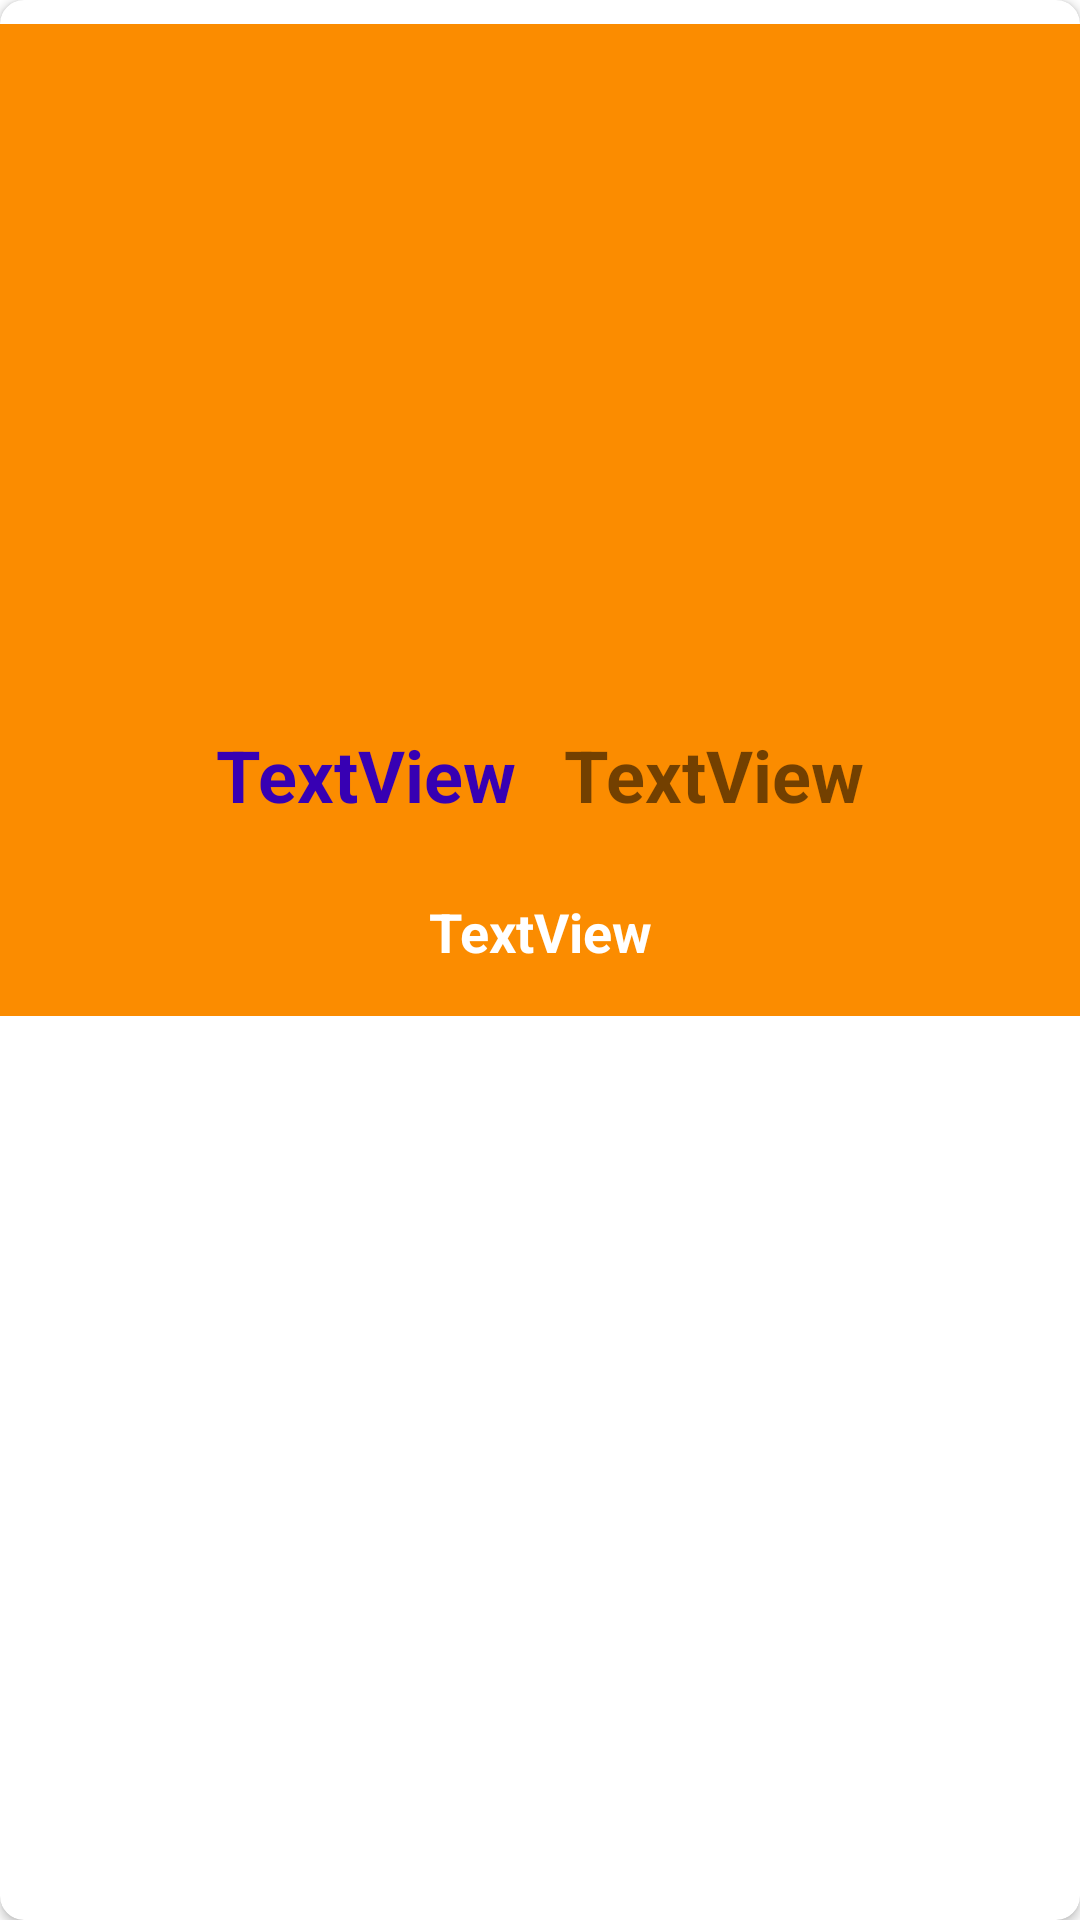

The Android layout XML behind this screen, and the referenced resources:
<!-- AndroidManifest.xml: application theme Theme.NeEksikNeFazla -->
<!-- res/layout/client_product_tasarim.xml -->
<?xml version="1.0" encoding="utf-8"?>

<androidx.cardview.widget.CardView xmlns:android="http://schemas.android.com/apk/res/android"
    xmlns:app="http://schemas.android.com/apk/res-auto"
    xmlns:tools="http://schemas.android.com/tools"
    android:id="@+id/cardViewProduct"
    android:layout_width="match_parent"
    android:layout_height="wrap_content"
    android:layout_marginStart="20dp"
    android:layout_marginLeft="20dp"
    android:layout_marginEnd="20dp"
    android:layout_marginRight="20dp"
    app:cardCornerRadius="8dp">

    <androidx.constraintlayout.widget.ConstraintLayout
        android:layout_width="match_parent"
        android:layout_height="wrap_content"
        android:layout_marginTop="8dp"
        android:background="#fb8c00">

        <ImageView
            android:id="@+id/imageViewProduct"
            android:layout_width="178dp"
            android:layout_height="178dp"
            android:layout_marginTop="32dp"
            android:scaleType="centerCrop"
            app:layout_constraintEnd_toEndOf="parent"
            app:layout_constraintStart_toStartOf="parent"
            app:layout_constraintTop_toTopOf="parent"
            app:srcCompat="@drawable/ic_launcher_foreground" />

        <TextView
            android:id="@+id/textView49"
            android:layout_width="wrap_content"
            android:layout_height="wrap_content"
            android:layout_marginStart="130dp"
            android:layout_marginLeft="130dp"
            android:layout_marginTop="24dp"
            android:layout_marginEnd="8dp"
            android:layout_marginRight="8dp"
            android:text="TextView"
            android:textColor="@color/purple_700"
            android:textSize="24sp"
            android:textStyle="bold"
            app:layout_constraintEnd_toStartOf="@+id/textView51"
            app:layout_constraintStart_toStartOf="parent"
            app:layout_constraintTop_toBottomOf="@+id/imageViewProduct" />

        <TextView
            android:id="@+id/textView50"
            android:layout_width="wrap_content"
            android:layout_height="wrap_content"
            android:layout_marginTop="24dp"
            android:layout_marginBottom="16dp"
            android:text="TextView"
            android:textColor="@color/white"
            android:textSize="18sp"
            android:textStyle="bold"
            app:layout_constraintBottom_toBottomOf="parent"
            app:layout_constraintEnd_toEndOf="parent"
            app:layout_constraintStart_toStartOf="parent"
            app:layout_constraintTop_toBottomOf="@+id/textView49" />

        <TextView
            android:id="@+id/textView51"
            android:layout_width="wrap_content"
            android:layout_height="wrap_content"
            android:layout_marginStart="8dp"
            android:layout_marginLeft="8dp"
            android:layout_marginTop="24dp"
            android:layout_marginEnd="130dp"
            android:layout_marginRight="130dp"
            android:text="TextView"
            android:textSize="24sp"
            android:textStyle="bold"
            app:layout_constraintEnd_toEndOf="parent"
            app:layout_constraintStart_toEndOf="@+id/textView49"
            app:layout_constraintTop_toBottomOf="@+id/imageViewProduct" />

    </androidx.constraintlayout.widget.ConstraintLayout>
</androidx.cardview.widget.CardView>
<!-- resources referenced by this layout -->
<resources>
  <style name="Theme.NeEksikNeFazla" parent="Theme.MaterialComponents.DayNight.DarkActionBar">
          
          <item name="colorPrimary">#D96000</item>
          <item name="colorPrimaryVariant">#D96000</item>
          <item name="colorOnPrimary">@color/white</item>
          
          <item name="colorSecondary">@color/teal_200</item>
          <item name="colorSecondaryVariant">@color/teal_700</item>
          <item name="colorOnSecondary">@color/black</item>
          
          <item name="android:statusBarColor" tools:targetApi="l">?attr/colorPrimaryVariant</item>
          
      </style>
  <!-- not gathered from this repository: default colours our renderer supplied (Android Studio template values) -->
  <color name="purple_700">#FF3700B3</color>
  <color name="teal_200">#FF03DAC5</color>
  <color name="teal_700">#FF018786</color>
  <color name="black">#FF000000</color>
  <color name="white">#FFFFFFFF</color>
</resources>
